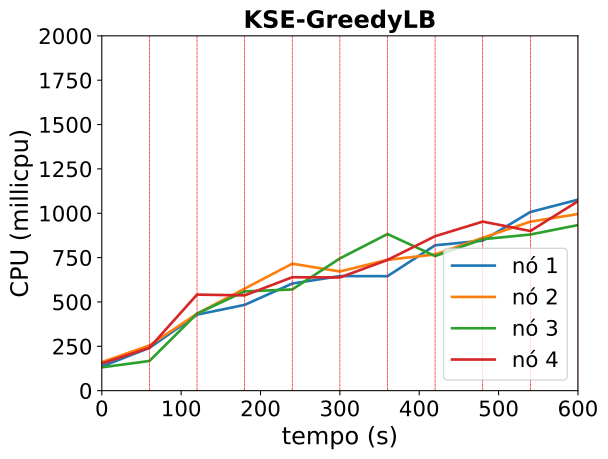

Source data for this figure (header and first rows):
timestamp, ppgcc-m02_pod_amount, ppgcc-m02_memory, ppgcc-m02_cpu, ppgcc-m03_pod_amount, ppgcc-m03_memory, ppgcc-m03_cpu, ppgcc-m04_pod_amount, ppgcc-m04_memory, ppgcc-m04_cpu, ppgcc-m05_pod_amount, ppgcc-m05_memory, ppgcc-m05_cpu
0, 10, 1143208, 136246474, 10, 1161036, 160617073, 10, 1147400, 131534285, 10, 1146940, 152818049
60, 10, 1151524, 241166170, 10, 1167108, 254895696, 10, 1153604, 167296768, 10, 1155124, 241927561
120, 7, 1121032, 428375839, 11, 1184268, 433760690, 8, 1138764, 433981464, 14, 1203304, 541419592
180, 9, 1143472, 483556462, 10, 1182140, 575261830, 11, 1177728, 559422081, 10, 1161140, 537078004
240, 9, 1148752, 603775730, 12, 1206032, 715613202, 10, 1168752, 570395595, 9, 1155068, 639175052
300, 10, 1161028, 645903793, 9, 1173660, 671851606, 10, 1172976, 745207889, 11, 1175792, 637991014
360, 10, 1164856, 645259169, 10, 1183292, 737388531, 10, 1174428, 882911111, 10, 1167872, 736829595
420, 10, 1170664, 819366232, 10, 1186564, 767808228, 10, 1173372, 758719303, 10, 1175528, 870554786
480, 10, 1164328, 845622608, 11, 1197824, 861757989, 9, 1163888, 853742266, 10, 1179092, 952868993
540, 10, 1173964, 1007146683, 10, 1188780, 952649163, 10, 1178144, 880068835, 10, 1177376, 899769083
600, 10, 1172644, 1076552198, 10, 1186216, 995624028, 10, 1179512, 933478616, 10, 1180420, 1067710331
